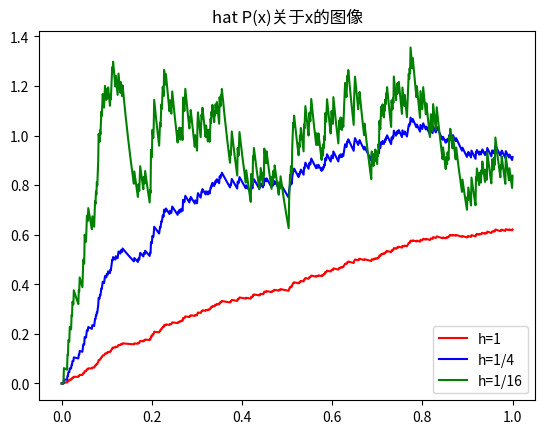

This chart was generated by the following Python code:
# -*- coding: utf-8 -*-
"""
Created on Sun Apr  7 14:57:53 2019

@author: Qingyang Zhong
"""

import numpy as np 
import matplotlib.pyplot as plt
import scipy.stats as st

xi = np.random.rand(256)#样本点
x = np.linspace(0, 1,num=1000)

def phi(x, xi, h):
# 判断x, xi之间的距离
    if xi < x:
        phi = pow(np.e,-(x-xi)/h);
    else:
        phi = 0;
    return phi

def parzen(xi,x,h):
  n = len(x)#所有的位置
  y=np.zeros((n,1))
  #print(y)
  for i in np.arange(0,n):
    m = 0
    for j in np.arange(0,len(xi)):
        m = m + phi(x[i], xi[j], h)
    y[i] = m / (len(xi) * h)
  return y

p1=parzen(xi,x,1) # h=1
p2=parzen(xi,x,0.25) # h=1/4
p3=parzen(xi,x,1/16) # h=1/16

#plt.plot(x1,y1,'y.'); #画图
plt.plot(x,p1,'r',label='h=1')
plt.plot(x,p2,'b',label='h=1/4')
plt.plot(x,p3,'g',label='h=1/16')
plt.title("hat P(x)关于x的图像")
plt.legend(loc='lower right')
plt.savefig('./2_2.png')